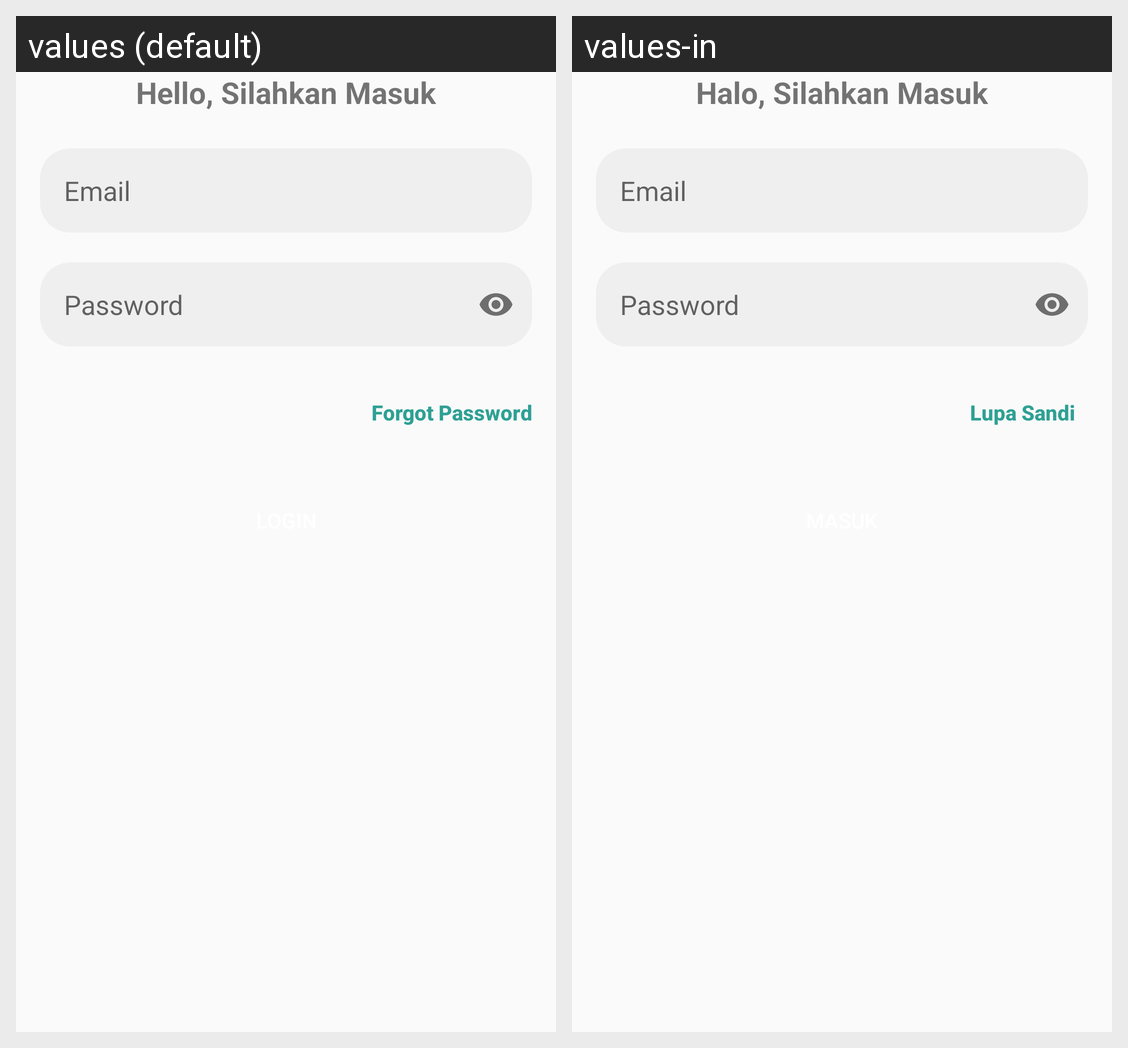

Locale-by-locale string values for the Android screen shown in this grid:
Android screen res/layout/activity_login.xml rendered under 2 locales, left to right: values (default), values-in. Device: Nexus 5 (rendered at 1080×1920; each locale shown at half size, 540×960, under a caption strip naming it); theme Theme.LivePresensiGuru.
Strings drawn on this screen, with the default value and each locale's value (text and hints the layout hard-codes, and strings that could not be matched under every locale, appear in the picture but are not listed):

hello_silahkan_masuk
  values: Hello, Silahkan Masuk
  values-in: Halo, Silahkan Masuk

email
  values: Email
  values-in: Email

password
  values: Password
  values-in: Password

forgot_password
  values: Forgot Password
  values-in: Lupa Sandi
